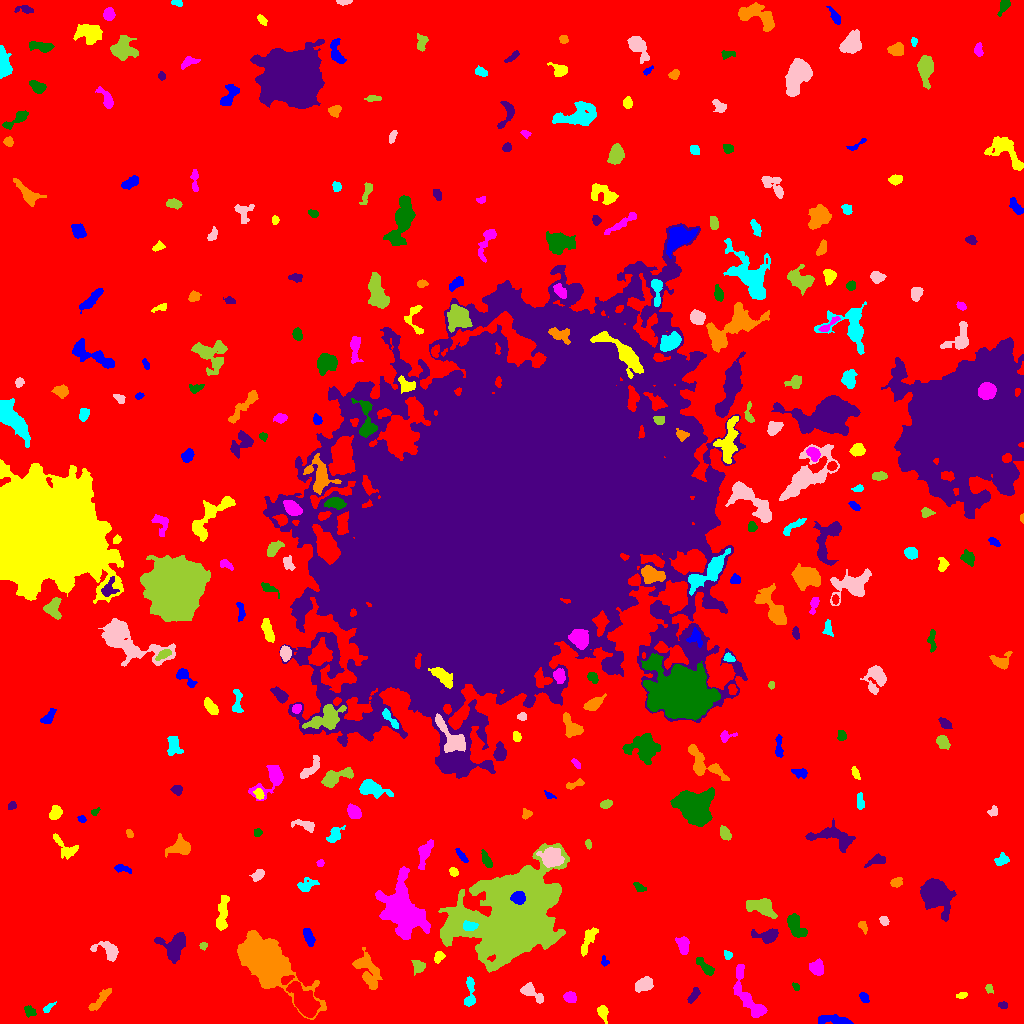

The file beside this chart, header and first rows:
ID, X, Y, A, B, theta, total_flux, mu_max, mu_median, mu_mean, R_fwhm, R_e, R10, R90, x_start, x_end, y_start, y_end, area, greylevel
0, 512.2, 520.8, 304.5, 302.4, 0.6919, 2377996, 16.0, 2.0, 2.987, 112.7, 237.6, 91.2, 384.3, 0, 1023, 0, 1023, 796010, 2.987
1, 833.8, 3.341, 8.983, 2.106, -0.1028, 766.0, 7.0, 3.0, 3.04, 5.809, 5.109, 1.954, 7.715, 818, 853, 0, 9, 252, 10.04
2, 603, 11.06, 3.862, 2.232, -1.281, 408.0, 7.0, 2.0, 2.957, 3.827, 3.432, 1.382, 5.642, 597, 608, 0, 18, 138, 9.957
3, 748.7, 26.17, 17, 4.35, -1.111, 2260, 12.0, 3.0, 3.965, 6.91, 6.979, 2.523, 11.41, 733, 767, 6, 59, 570, 10.96
4, 29.41, 12.85, 2.892, 1.983, -0.621, 132.0, 4.0, 1.0, 1.222, 2.985, 2.646, 0.9772, 4.72, 24, 36, 6, 18, 108, 9.222
5, 1003, 18.33, 2.469, 1.545, -0.08512, 157.0, 4.0, 3.0, 2.453, 3.989, 2.523, 0.9772, 3.785, 998, 1007, 15, 22, 64, 9.453
6, 100.9, 24.27, 8.009, 1.751, 0.8043, 342.0, 5.0, 1.0, 1.591, 4.068, 3.742, 1.493, 6.308, 88, 111, 13, 35, 215, 9.591
7, 47.71, 15.47, 3.338, 1.465, 0.7222, 197.0, 6.0, 2.0, 2.592, 3.338, 2.585, 0.9772, 4.184, 43, 56, 11, 22, 76, 9.592
8, 531.1, 31.24, 7.148, 2.829, -0.6573, 815.0, 7.0, 3.0, 3.498, 5.781, 4.886, 1.871, 7.548, 520, 543, 20, 41, 233, 10.5
9, 989.1, 34.98, 2.301, 1.736, -1.264, 164.0, 5.0, 2.0, 2.523, 3.038, 2.459, 0.9772, 3.909, 985, 993, 30, 39, 65, 9.523
10, 303.8, 22.16, 8.45, 4.248, -0.9764, 6139, 26.0, 7.0, 9.373, 7.756, 7.069, 2.764, 11.9, 286, 320, 6, 42, 655, 19.37
11, 863.7, 26.17, 2.406, 1.759, -1.063, 224.0, 7.0, 2.0, 2.517, 2.932, 2.523, 0.9772, 4.107, 859, 869, 21, 31, 89, 10.52
12, 961.3, 28.19, 2.718, 1.528, 0.1998, 167.0, 5.0, 2.0, 2.53, 3.09, 2.585, 0.9772, 3.989, 956, 967, 25, 31, 66, 9.53
13, 569.5, 26.26, 3.323, 2.453, -0.3692, 342.0, 5.0, 3.0, 2.591, 4.886, 3.742, 1.493, 5.557, 563, 576, 21, 32, 132, 9.591
14, 795.8, 36.81, 2.236, 1.375, -0.758, 161.0, 6.0, 3.0, 3.096, 3.09, 2.257, 0.7979, 3.478, 792, 799, 33, 41, 52, 10.1
15, 694.3, 29.05, 4.086, 1.809, 0.9655, 343.0, 7.0, 3.0, 2.766, 3.568, 3.29, 1.262, 5.171, 687, 700, 20, 36, 124, 11.77
16, 264.8, 62.09, 13.84, 7.314, -0.7577, 53438, 101.0, 12.0, 22.97, 10.91, 10.73, 4.184, 19.58, 237, 326, 4, 93, 2326, 28.97
17, 469.7, 29.07, 8.771, 2.451, 1.513, 648.0, 7.0, 3.0, 2.972, 4.886, 4.549, 1.784, 7.181, 464, 475, 17, 47, 218, 9.972
18, 645, 39.71, 3.768, 2.739, 0.5223, 614.0, 9.0, 2.0, 2.705, 4.068, 3.949, 1.493, 6.433, 635, 653, 31, 47, 227, 10.7
19, 418.6, 56.98, 3.027, 2.709, -0.9734, 579.0, 10.0, 4.0, 3.993, 4.406, 3.568, 1.382, 5.585, 411, 425, 48, 63, 145, 11.99
20, 307.4, 62.12, 2.973, 2.232, 0.06795, 218.0, 6.0, 2.0, 2.158, 3.29, 3.038, 1.128, 4.983, 301, 314, 57, 67, 101, 9.158
21, 604.1, 62.43, 2.686, 1.591, -1.375, 161.0, 5.0, 2.0, 2.556, 3.038, 2.459, 0.9772, 3.868, 601, 609, 57, 68, 63, 10.56
22, 438.6, 66.51, 2.901, 2.139, 1.026, 309.0, 6.0, 3.0, 3.0, 4.406, 3.192, 1.262, 4.951, 434, 445, 60, 72, 103, 12.0
23, 816.7, 55.68, 3.524, 3.138, -1.144, 775.0, 9.0, 4.0, 3.954, 4.918, 4.184, 1.693, 6.699, 809, 823, 48, 65, 196, 10.95
24, 705, 56.53, 5.962, 2.085, -0.8125, 657.0, 8.0, 3.0, 3.691, 5.109, 4.068, 1.596, 6.507, 696, 714, 48, 66, 178, 10.69
25, 174.3, 77.22, 7.372, 6.135, 1.137, 2652, 10.0, 5.0, 5.468, 9.441, 6.933, 2.877, 10.79, 154, 185, 60, 91, 485, 11.47
26, 368.5, 53, 10.02, 4.737, -1.169, 1719, 8.0, 3.0, 3.256, 8.867, 7.464, 2.932, 11.3, 352, 382, 34, 76, 528, 10.26
27, 727.9, 68.39, 2.206, 1.887, -0.9836, 177.0, 5.0, 2.0, 2.565, 3.29, 2.523, 0.9772, 3.949, 724, 732, 64, 73, 69, 9.565
28, 108.1, 72.64, 6.808, 3.907, -0.4434, 1357, 11.0, 4.0, 4.846, 5.863, 5.171, 2.034, 8.137, 90, 118, 62, 82, 280, 10.85
29, 203, 77.25, 1.804, 1.397, 1.044, 106.0, 5.0, 2.0, 1.927, 2.523, 2.034, 0.7979, 3.192, 199, 207, 73, 81, 55, 9.927
30, 642.4, 91.02, 6.666, 1.951, -1.512, 553.0, 7.0, 3.0, 2.751, 4.184, 4.146, 1.596, 6.723, 638, 647, 74, 104, 201, 9.751
31, 308.6, 87.14, 4.825, 2.109, -1.195, 684.0, 8.0, 4.0, 4.222, 5.47, 4.029, 1.596, 6.206, 303, 315, 77, 95, 162, 11.22
32, 588.5, 84.23, 8.429, 2.521, 1.139, 670.0, 6.0, 3.0, 2.78, 6.555, 5.232, 1.871, 7.899, 581, 598, 67, 96, 241, 10.78
33, 683.3, 78.34, 4.215, 2.528, -1.405, 910.0, 11.0, 5.0, 4.74, 5.14, 4.068, 1.596, 6.358, 675, 689, 69, 87, 192, 11.74
34, 795.3, 99, 6.086, 3.158, -1.069, 1380, 12.0, 4.0, 4.452, 5.293, 4.918, 1.871, 8.311, 787, 807, 86, 110, 310, 11.45
35, 767.2, 87.82, 6.475, 3.222, 0.006037, 848.0, 7.0, 3.0, 3.287, 5.917, 4.951, 2.034, 7.899, 751, 778, 80, 95, 258, 10.29
36, 862.6, 97.15, 3.113, 1.78, -1.001, 193.0, 5.0, 2.0, 2.244, 3.241, 2.821, 0.9772, 4.514, 858, 867, 89, 102, 86, 9.244
37, 469.5, 97.19, 3.465, 2.294, -0.08873, 892.0, 12.0, 7.0, 6.862, 5.078, 3.656, 1.493, 5.528, 463, 478, 93, 103, 130, 31.86
38, 884, 102.7, 2.379, 1.941, -0.566, 240.0, 6.0, 3.0, 3.0, 3.742, 2.821, 0.9772, 4.26, 879, 889, 98, 107, 80, 10.0
39, 762.7, 116.1, 6.924, 3.497, -0.3485, 2050, 18.0, 4.0, 5.243, 4.754, 5.382, 1.954, 9.424, 746, 777, 105, 125, 391, 12.24
40, 600.1, 108.4, 2.234, 1.766, -1.491, 148.0, 4.0, 2.0, 2.426, 3.909, 2.523, 0.9772, 3.827, 596, 604, 104, 113, 61, 10.43
41, 518.2, 125.6, 3.373, 2.813, -0.2493, 1806, 21.0, 10.0, 10.69, 5.078, 3.989, 1.596, 6.206, 510, 525, 119, 132, 169, 84.69
42, 222.5, 111.2, 9.785, 2.476, 1.434, 716.0, 6.0, 2.0, 2.266, 6.383, 5.726, 2.185, 8.759, 216, 229, 93, 128, 316, 9.266
43, 402.4, 112.6, 12.92, 8.579, -0.9972, 14366, 28.0, 6.0, 8.436, 11.03, 11.04, 4.334, 19.27, 375, 430, 84, 157, 1703, 15.44
44, 639.2, 135.9, 2.951, 1.708, -0.6376, 140.0, 5.0, 2.0, 1.556, 2.257, 2.764, 0.9772, 4.26, 633, 646, 132, 141, 90, 9.556
45, 934.8, 130, 6.914, 5.643, -0.9341, 13745, 57.0, 11.0, 15.91, 7.569, 7.334, 2.821, 12.44, 920, 956, 102, 145, 864, 21.91
46, 896.1, 140.6, 2.882, 2.132, 0.2413, 261.0, 5.0, 2.0, 2.462, 3.949, 3.09, 1.262, 4.983, 890, 902, 136, 146, 106, 9.462
47, 306.6, 138.3, 5.123, 2.835, 0.3905, 541.0, 7.0, 3.0, 2.893, 4.652, 4.297, 1.596, 6.58, 297, 319, 132, 146, 187, 9.893
48, 258.1, 148.4, 3.348, 2.158, 0.6465, 414.0, 7.0, 3.0, 3.366, 4.184, 3.432, 1.382, 5.323, 249, 264, 142, 154, 123, 10.37
49, 512.6, 104.3, 20.53, 16.42, 0.8527, 199099, 220.0, 12.0, 26.34, 10.34, 17.63, 5.726, 35.7, 438, 569, 51, 180, 7558, 32.34
50, 22.64, 159.3, 5.344, 2.509, 1.418, 677.0, 7.0, 3.0, 3.091, 5.171, 4.549, 1.784, 7.181, 17, 30, 147, 170, 219, 10.09
51, 121.7, 155.1, 4.295, 1.833, -0.2523, 233.0, 5.0, 2.0, 2.099, 3.385, 3.192, 1.128, 5.202, 114, 131, 150, 159, 111, 9.099
52, 453.4, 151.4, 2.05, 1.691, -0.5753, 163.0, 6.0, 2.0, 2.145, 3.141, 2.394, 0.9772, 3.7, 449, 458, 147, 156, 76, 10.14
53, 320.3, 160.5, 1.738, 1.38, 1.173, 93.0, 5.0, 2.0, 1.788, 2.257, 1.954, 0.5642, 3.09, 316, 324, 157, 164, 52, 9.788
54, 486.8, 162.9, 3.868, 1.732, -1.167, 229.0, 5.0, 2.0, 1.696, 3.613, 3.29, 1.128, 5.171, 481, 492, 156, 174, 135, 9.696
55, 876.8, 163, 5.436, 2.158, 0.34, 397.0, 6.0, 2.0, 2.545, 4.478, 3.742, 1.382, 6.024, 864, 885, 156, 170, 156, 9.545
56, 180.8, 176.2, 5.96, 3.944, 0.19, 850.0, 7.0, 2.0, 2.742, 5.382, 5.171, 2.034, 8.482, 165, 190, 166, 190, 310, 9.742
57, 1002, 163.5, 3.688, 2.473, 0.4528, 347.0, 5.0, 3.0, 2.59, 4.754, 3.7, 1.493, 5.585, 994, 1009, 158, 171, 134, 9.59
58, 552, 165.9, 5.025, 4.359, -0.2997, 2483, 16.0, 5.0, 6.433, 6.628, 5.754, 2.257, 9.373, 536, 564, 156, 176, 386, 18.43
59, 588.4, 179.3, 2.088, 1.372, -1.204, 128.0, 5.0, 2.0, 2.246, 2.877, 2.185, 0.7979, 3.338, 585, 591, 174, 184, 57, 12.25
... 279 more rows
